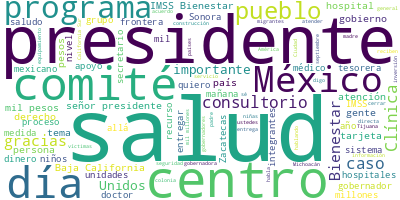

Source data for this figure (header and first rows):
Participante, Texto, Sentimiento, Palabras, Dia, Mes, Anio
PRESIDENTE ANDRES MANUEL LOPEZ OBRADOR, : Buenos días. Ánimo, ánimo., 0.0, 5, 06, 06, 2024
PRESIDENTE ANDRES MANUEL LOPEZ OBRADOR, Vamos a continuar el día de hoy informan…, 0.0, 116, 06, 06, 2024
PRESIDENTE ANDRES MANUEL LOPEZ OBRADOR, Ese es el propósito, crear esta red de a…, 0.0, 70, 06, 06, 2024
PRESIDENTE ANDRES MANUEL LOPEZ OBRADOR, Ahí es un acuerdo entre todas las instit…, 0.0, 38, 06, 06, 2024
PRESIDENTE ANDRES MANUEL LOPEZ OBRADOR, Y, desde luego, el primer nivel de atenc…, 0.0, 53, 06, 06, 2024
PRESIDENTE ANDRES MANUEL LOPEZ OBRADOR, Es un esfuerzo que se está haciendo de m…, 0.0, 34, 06, 06, 2024
PRESIDENTE ANDRES MANUEL LOPEZ OBRADOR, Antes se les enviaba el dinero nada más.…, 0.0, 104, 06, 06, 2024
PRESIDENTE ANDRES MANUEL LOPEZ OBRADOR, Y construían, pero nada más para sacar r…, 0.0, 99, 06, 06, 2024
PRESIDENTE ANDRES MANUEL LOPEZ OBRADOR, Entonces, esto lo entendieron las gobern…, 0.0, 44, 06, 06, 2024
PRESIDENTE ANDRES MANUEL LOPEZ OBRADOR, Hubo casos en donde los gobernadores no …, 0.0, 49, 06, 06, 2024
PRESIDENTE ANDRES MANUEL LOPEZ OBRADOR, Bueno, vamos hoy precisamente a hablar c…, 0.0, 23, 06, 06, 2024
JORGE ALCOCER VARELA, ?Con su permiso, señor presidente. Muy b…, 0.0, 13, 06, 06, 2024
JORGE ALCOCER VARELA, Como saben, y ya ha anunciado el señor p…, 0.0, 67, 06, 06, 2024
JORGE ALCOCER VARELA, Este programa es clave en el nuevo model…, 0.0, 37, 06, 06, 2024
JORGE ALCOCER VARELA, Aquí un rápido ejemplo —por favor, ¿me l…, 0.0, 47, 06, 06, 2024
JORGE ALCOCER VARELA, Esto es cuanto. Y para enlazarnos con lo…, 0.0, 22, 06, 06, 2024
ZOE ROBLEDO ABURTO, ?Con su permiso, presidente, secretaria,…, 0.0, 14, 06, 06, 2024
ZOE ROBLEDO ABURTO, Nos vamos a enlazar a ocho estados del p…, 0.0, 112, 06, 06, 2024
MARINA DEL PILAR AVILA OLMEDA, ?Hola, Zoé, gusto en saludarte. Señor pr…, 0.0, 15, 06, 06, 2024
MARINA DEL PILAR AVILA OLMEDA, Pues, acá estamos desde Mexicali, Baja C…, 0.0, 30, 06, 06, 2024
MARINA DEL PILAR AVILA OLMEDA, Señor presidente Andrés Manuel López Obr…, 0.0, 83, 06, 06, 2024
MARINA DEL PILAR AVILA OLMEDA, Señor presidente, le informo: este día l…, 0.0, 117, 06, 06, 2024
MARINA DEL PILAR AVILA OLMEDA, La inversión total en Baja California es…, 0.0, 57, 06, 06, 2024
MARINA DEL PILAR AVILA OLMEDA, También le informo, presidente, que el d…, 0.0, 80, 06, 06, 2024
MARINA DEL PILAR AVILA OLMEDA, Además, le informo, presidente, que esta…, 0.0, 73, 06, 06, 2024
MARINA DEL PILAR AVILA OLMEDA, Los hospitales y las clínicas de salud p…, 0.0, 60, 06, 06, 2024
MARINA DEL PILAR AVILA OLMEDA, Muchas gracias, presidente. Y los saludo…, 0.0, 11, 06, 06, 2024
ZOE ROBLEDO ABURTO, ?Muchas gracias, gobernadora Marina del …, 0.0, 22, 06, 06, 2024
ZOE ROBLEDO ABURTO, Y vamos a Baja California Sur, allá está…, 0.0, 77, 06, 06, 2024
VICTOR MANUEL CASTRO COSIO, ?Buenos días, compañero presidente; buen…, 0.0, 44, 06, 06, 2024
VICTOR MANUEL CASTRO COSIO, Entendiendo que la salud es lo más preci…, 0.0, 38, 06, 06, 2024
VICTOR MANUEL CASTRO COSIO, Hace alrededor de un año suscribimos el …, 0.0, 101, 06, 06, 2024
VICTOR MANUEL CASTRO COSIO, Ahora, a través del programa La Clínica …, 0.0, 61, 06, 06, 2024
VICTOR MANUEL CASTRO COSIO, Hoy también iniciamos la entrega de tarj…, 0.0, 24, 06, 06, 2024
VICTOR MANUEL CASTRO COSIO, Gracias, amigo presidente, por este gran…, 0.0, 82, 06, 06, 2024
VICTOR MANUEL CASTRO COSIO, Quiero expresarle, señor presidente, una…, 0.0, 59, 06, 06, 2024
VICTOR MANUEL CASTRO COSIO, Un abrazo presidente. Y muchas gracias, …, 0.0, 41, 06, 06, 2024
VICTOR MANUEL CASTRO COSIO, Vamos a entregar la tarjeta aquí a mi am…, 0.0, 66, 06, 06, 2024
VICTOR MANUEL CASTRO COSIO, Gracias a toda a la gente que ‘mañaneó’ …, 0.0, 21, 06, 06, 2024
ZOE ROBLEDO ABURTO, ?Muchas gracias, gobernador Castro. Salu…, 0.0, 11, 06, 06, 2024
ZOE ROBLEDO ABURTO, Y nos vamos ahora Sonora, a Hermosillo, …, 0.0, 63, 06, 06, 2024
ALFONSO DURAZO MONTAÑO, ?Gracias, estimado Zoé., 0.0, 3, 06, 06, 2024
ALFONSO DURAZO MONTAÑO, Primeramente, señor presidente, mi recon…, 0.0, 23, 06, 06, 2024
ALFONSO DURAZO MONTAÑO, Me dirijo también al doctor Alcocer, a Z…, 0.0, 57, 06, 06, 2024
ALFONSO DURAZO MONTAÑO, A las amigas, amigos sonorenses que nos …, 0.0, 92, 06, 06, 2024
ALFONSO DURAZO MONTAÑO, Debo resaltar que todas esas instalacion…, 0.0, 64, 06, 06, 2024
ALFONSO DURAZO MONTAÑO, La Clínica es Nuestra distribuirá en Son…, 0.0, 47, 06, 06, 2024
ALFONSO DURAZO MONTAÑO, Y el día de hoy entregaremos la tarjeta …, 0.0, 32, 06, 06, 2024
ALFONSO DURAZO MONTAÑO, Pero debo informar que entre hoy el sába…, 0.0, 92, 06, 06, 2024
ALFONSO DURAZO MONTAÑO, Finalmente, quiero informar, presidente,…, 0.0, 47, 06, 06, 2024
ALFONSO DURAZO MONTAÑO, Vamos muy avanzados en la planeación de …, 0.0, 62, 06, 06, 2024
ALFONSO DURAZO MONTAÑO, Me he pasado un poquito, presidente, per…, 0.0, 54, 06, 06, 2024
ALFONSO DURAZO MONTAÑO, Que en todos los municipios tengamos ins…, 0.0, 37, 06, 06, 2024
ZOE ROBLEDO ABURTO, ?Muchas gracias, gobernador Durazo, y a …, 0.0, 13, 06, 06, 2024
ZOE ROBLEDO ABURTO, Nos vamos a Culiacán, a Sinaloa, allá es…, 0.0, 63, 06, 06, 2024
RUBEN ROCHA MOYA, ?Muchas gracias, estimado Zoé. Señor pre…, 0.0, 26, 06, 06, 2024
RUBEN ROCHA MOYA, Quiero saludar a mis colegas, a mis comp…, 0.0, 17, 06, 06, 2024
RUBEN ROCHA MOYA, Quiero decir, presidente, que, con la co…, 0.0, 71, 06, 06, 2024
RUBEN ROCHA MOYA, En este tiempo preparatorio, Sinaloa, po…, 0.0, 65, 06, 06, 2024
RUBEN ROCHA MOYA, Hemos hecho otras cosas importantes con …, 0.0, 37, 06, 06, 2024
... 346 more rows
